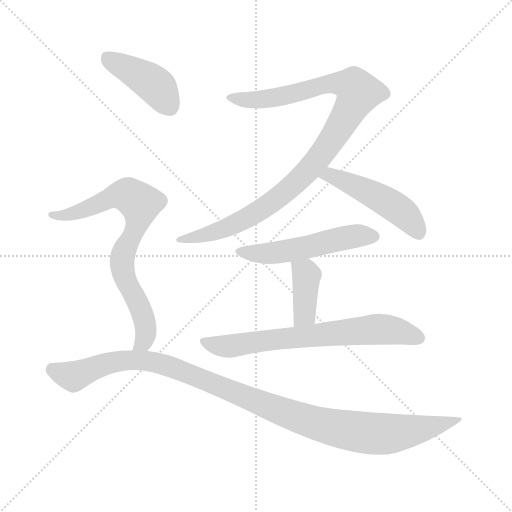
t = 0.00 s
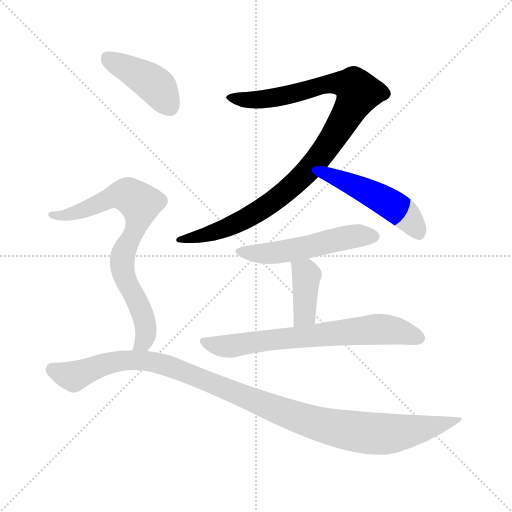
t = 1.27 s
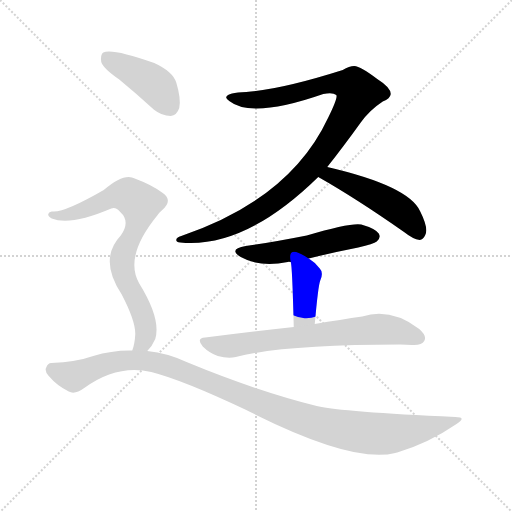
t = 2.55 s
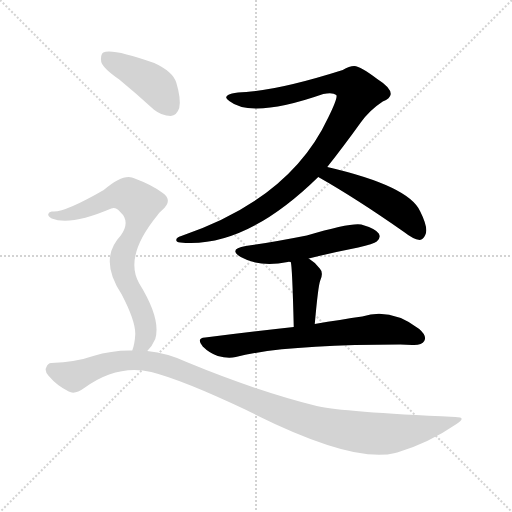
t = 3.82 s
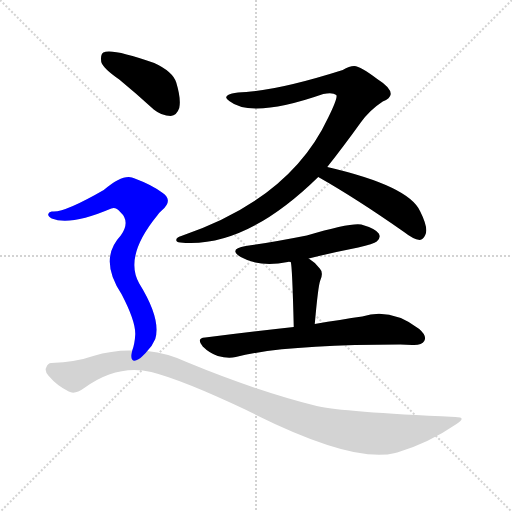
t = 5.09 s
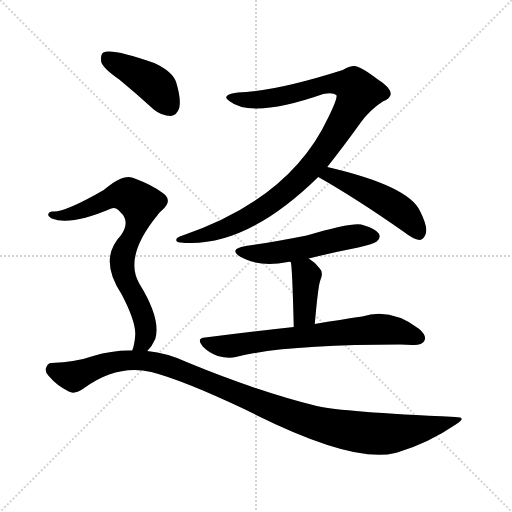
t = 6.36 s

The animated SVG that drew these frames (rendered in a browser with its animation timeline set to each time). Animation: 8 CSS @keyframes rules; one cycle of 6.36 s.

<svg version="1.1" viewBox="0 0 1024 1024" xmlns="http://www.w3.org/2000/svg">
  <g stroke="lightgray" stroke-dasharray="1,1" stroke-width="1" transform="scale(4, 4)">
    <line x1="0" y1="0" x2="256" y2="256"></line>
    <line x1="256" y1="0" x2="0" y2="256"></line>
    <line x1="128" y1="0" x2="128" y2="256"></line>
    <line x1="0" y1="128" x2="256" y2="128"></line>
  </g>
<g transform="scale(1, -1) translate(0, -900)">
   <style type="text/css">
    @keyframes keyframes0 {
      from {
       stroke: blue;
       stroke-dashoffset: 1008;
       stroke-width: 128;
       }
       77% {
       animation-timing-function: step-end;
       stroke: blue;
       stroke-dashoffset: 0;
       stroke-width: 128;
       }
       to {
       stroke: black;
       stroke-width: 1024;
       }
       }
       #make-me-a-hanzi-animation-0 {
         animation: keyframes0 1.070312s both;
         animation-delay: 0.000000s;
         animation-timing-function: linear;
       }
    @keyframes keyframes1 {
      from {
       stroke: blue;
       stroke-dashoffset: 488;
       stroke-width: 128;
       }
       61% {
       animation-timing-function: step-end;
       stroke: blue;
       stroke-dashoffset: 0;
       stroke-width: 128;
       }
       to {
       stroke: black;
       stroke-width: 1024;
       }
       }
       #make-me-a-hanzi-animation-1 {
         animation: keyframes1 0.647135s both;
         animation-delay: 1.070312s;
         animation-timing-function: linear;
       }
    @keyframes keyframes2 {
      from {
       stroke: blue;
       stroke-dashoffset: 524;
       stroke-width: 128;
       }
       63% {
       animation-timing-function: step-end;
       stroke: blue;
       stroke-dashoffset: 0;
       stroke-width: 128;
       }
       to {
       stroke: black;
       stroke-width: 1024;
       }
       }
       #make-me-a-hanzi-animation-2 {
         animation: keyframes2 0.676432s both;
         animation-delay: 1.717448s;
         animation-timing-function: linear;
       }
    @keyframes keyframes3 {
      from {
       stroke: blue;
       stroke-dashoffset: 392;
       stroke-width: 128;
       }
       56% {
       animation-timing-function: step-end;
       stroke: blue;
       stroke-dashoffset: 0;
       stroke-width: 128;
       }
       to {
       stroke: black;
       stroke-width: 1024;
       }
       }
       #make-me-a-hanzi-animation-3 {
         animation: keyframes3 0.569010s both;
         animation-delay: 2.393880s;
         animation-timing-function: linear;
       }
    @keyframes keyframes4 {
      from {
       stroke: blue;
       stroke-dashoffset: 690;
       stroke-width: 128;
       }
       69% {
       animation-timing-function: step-end;
       stroke: blue;
       stroke-dashoffset: 0;
       stroke-width: 128;
       }
       to {
       stroke: black;
       stroke-width: 1024;
       }
       }
       #make-me-a-hanzi-animation-4 {
         animation: keyframes4 0.811523s both;
         animation-delay: 2.962891s;
         animation-timing-function: linear;
       }
    @keyframes keyframes5 {
      from {
       stroke: blue;
       stroke-dashoffset: 420;
       stroke-width: 128;
       }
       58% {
       animation-timing-function: step-end;
       stroke: blue;
       stroke-dashoffset: 0;
       stroke-width: 128;
       }
       to {
       stroke: black;
       stroke-width: 1024;
       }
       }
       #make-me-a-hanzi-animation-5 {
         animation: keyframes5 0.591797s both;
         animation-delay: 3.774414s;
         animation-timing-function: linear;
       }
    @keyframes keyframes6 {
      from {
       stroke: blue;
       stroke-dashoffset: 758;
       stroke-width: 128;
       }
       71% {
       animation-timing-function: step-end;
       stroke: blue;
       stroke-dashoffset: 0;
       stroke-width: 128;
       }
       to {
       stroke: black;
       stroke-width: 1024;
       }
       }
       #make-me-a-hanzi-animation-6 {
         animation: keyframes6 0.866862s both;
         animation-delay: 4.366211s;
         animation-timing-function: linear;
       }
    @keyframes keyframes7 {
      from {
       stroke: blue;
       stroke-dashoffset: 1082;
       stroke-width: 128;
       }
       78% {
       animation-timing-function: step-end;
       stroke: blue;
       stroke-dashoffset: 0;
       stroke-width: 128;
       }
       to {
       stroke: black;
       stroke-width: 1024;
       }
       }
       #make-me-a-hanzi-animation-7 {
         animation: keyframes7 1.130534s both;
         animation-delay: 5.233073s;
         animation-timing-function: linear;
       }
</style>
<path d="M 654.5 566.0 Q 685.5 605.0 721.5 655.0 Q 739.5 680.0 765.5 697.0 Q 780.5 703.0 781.5 712.0 Q 781.5 725.0 754.5 742.0 Q 721.5 767.0 708.5 768.0 Q 698.5 768.0 685.5 760.0 Q 562.5 721.0 492.5 716.0 Q 455.5 715.0 452.5 706.0 Q 451.5 703.0 458.5 698.0 Q 503.5 662.0 646.5 712.0 Q 665.5 716.0 672.5 710.0 Q 676.5 706.0 656.5 665.0 Q 580.5 502.0 362.5 428.0 Q 352.5 425.0 352.5 420.0 Q 352.5 416.0 360.5 415.0 Q 489.5 402.0 636.5 546.0 L 654.5 566.0 Z" fill="lightgray"></path> 
<path d="M 636.5 546.0 Q 712.5 503.0 809.5 435.0 Q 825.5 422.0 839.5 420.0 Q 846.5 421.0 850.5 430.0 Q 857.5 443.0 840.5 477.0 Q 818.5 528.0 654.5 566.0 C 625.5 573.0 610.5 561.0 636.5 546.0 Z" fill="lightgray"></path> 
<path d="M 617.5 383.0 Q 665.5 395.0 716.5 405.0 Q 747.5 412.0 753.5 417.0 Q 762.5 424.0 757.5 433.0 Q 750.5 443.0 722.5 451.0 Q 701.5 455.0 613.5 429.0 Q 537.5 414.0 491.5 408.0 Q 455.5 402.0 481.5 386.0 Q 520.5 364.0 575.5 376.0 Q 576.5 377.0 581.5 376.0 L 617.5 383.0 Z" fill="lightgray"></path> 
<path d="M 629.5 252.0 Q 636.5 330.0 640.5 339.0 Q 647.5 355.0 639.5 363.0 Q 629.5 376.0 617.5 383.0 C 592.5 399.0 575.5 405.0 581.5 376.0 Q 584.5 369.0 587.5 246.0 C 588.5 216.0 626.5 222.0 629.5 252.0 Z" fill="lightgray"></path> 
<path d="M 587.5 246.0 Q 505.5 237.0 410.5 225.0 Q 391.5 224.0 405.5 207.0 Q 418.5 194.0 435.5 188.0 Q 456.5 182.0 471.5 186.0 Q 568.5 211.0 800.5 211.0 Q 812.5 211.0 824.5 210.0 Q 843.5 209.0 848.5 218.0 Q 854.5 228.0 838.5 242.0 Q 781.5 285.0 724.5 267.0 Q 682.5 261.0 629.5 252.0 L 587.5 246.0 Z" fill="lightgray"></path> 
<path d="M 238.5 741.0 Q 272.5 713.0 307.5 681.0 Q 323.5 668.0 341.5 668.0 Q 353.5 669.0 358.5 684.0 Q 362.5 702.0 352.5 735.0 Q 345.5 757.0 308.5 774.0 Q 223.5 804.0 206.5 795.0 Q 200.5 791.0 202.5 776.0 Q 206.5 763.0 238.5 741.0 Z" fill="lightgray"></path> 
<path d="M 294.5 198.0 Q 304.5 208.0 310.5 222.0 Q 322.5 262.0 278.5 333.0 Q 247.5 387.0 314.5 469.0 Q 318.5 475.0 324.5 480.0 Q 346.5 499.0 325.5 514.0 Q 304.5 530.0 269.5 543.0 Q 248.5 555.0 207.5 520.0 Q 129.5 475.0 105.5 477.0 Q 98.5 478.0 96.5 472.0 Q 95.5 468.0 103.5 463.0 Q 140.5 448.0 222.5 483.0 Q 231.5 487.0 240.5 476.0 Q 261.5 457.0 241.5 429.0 Q 196.5 381.0 243.5 311.0 Q 271.5 257.0 270.5 231.0 Q 269.5 212.0 264.5 199.0 C 256.5 170.0 275.5 174.0 294.5 198.0 Z" fill="lightgray"></path> 
<path d="M 264.5 199.0 Q 225.5 200.0 186.5 188.0 Q 152.5 176.0 102.5 174.0 Q 95.5 174.0 92.5 165.0 Q 88.5 158.0 97.5 148.0 Q 113.5 129.0 137.5 117.0 Q 149.5 110.0 168.5 124.0 Q 234.5 172.0 302.5 156.0 Q 365.5 140.0 492.5 80.0 Q 705.5 -28.0 790.5 -6.0 Q 791.5 -5.0 794.5 -5.0 Q 857.5 14.0 911.5 51.0 Q 935.5 66.0 910.5 66.0 Q 685.5 76.0 633.5 88.0 Q 513.5 118.0 375.5 175.0 Q 335.5 194.0 294.5 198.0 L 264.5 199.0 Z" fill="lightgray"></path> 
      <clipPath id="make-me-a-hanzi-clip-0">
      <path d="M 654.5 566.0 Q 685.5 605.0 721.5 655.0 Q 739.5 680.0 765.5 697.0 Q 780.5 703.0 781.5 712.0 Q 781.5 725.0 754.5 742.0 Q 721.5 767.0 708.5 768.0 Q 698.5 768.0 685.5 760.0 Q 562.5 721.0 492.5 716.0 Q 455.5 715.0 452.5 706.0 Q 451.5 703.0 458.5 698.0 Q 503.5 662.0 646.5 712.0 Q 665.5 716.0 672.5 710.0 Q 676.5 706.0 656.5 665.0 Q 580.5 502.0 362.5 428.0 Q 352.5 425.0 352.5 420.0 Q 352.5 416.0 360.5 415.0 Q 489.5 402.0 636.5 546.0 L 654.5 566.0 Z" fill="lightgray"></path>
      </clipPath>
      <path clip-path="url(#make-me-a-hanzi-clip-0)" d="M 458.5 705.0 L 519.5 700.0 L 663.5 734.0 L 706.5 728.0 L 716.5 715.0 L 648.5 598.0 L 572.5 517.0 L 505.5 470.0 L 454.5 445.0 L 404.5 428.0 L 359.5 422.0 " fill="none" id="make-me-a-hanzi-animation-0" stroke-dasharray="880 1760" stroke-linecap="round"></path>

      <clipPath id="make-me-a-hanzi-clip-1">
      <path d="M 636.5 546.0 Q 712.5 503.0 809.5 435.0 Q 825.5 422.0 839.5 420.0 Q 846.5 421.0 850.5 430.0 Q 857.5 443.0 840.5 477.0 Q 818.5 528.0 654.5 566.0 C 625.5 573.0 610.5 561.0 636.5 546.0 Z" fill="lightgray"></path>
      </clipPath>
      <path clip-path="url(#make-me-a-hanzi-clip-1)" d="M 645.5 547.0 L 663.5 550.0 L 781.5 492.0 L 810.5 471.0 L 837.5 433.0 " fill="none" id="make-me-a-hanzi-animation-1" stroke-dasharray="360 720" stroke-linecap="round"></path>

      <clipPath id="make-me-a-hanzi-clip-2">
      <path d="M 617.5 383.0 Q 665.5 395.0 716.5 405.0 Q 747.5 412.0 753.5 417.0 Q 762.5 424.0 757.5 433.0 Q 750.5 443.0 722.5 451.0 Q 701.5 455.0 613.5 429.0 Q 537.5 414.0 491.5 408.0 Q 455.5 402.0 481.5 386.0 Q 520.5 364.0 575.5 376.0 Q 576.5 377.0 581.5 376.0 L 617.5 383.0 Z" fill="lightgray"></path>
      </clipPath>
      <path clip-path="url(#make-me-a-hanzi-clip-2)" d="M 483.5 398.0 L 533.5 392.0 L 702.5 427.0 L 747.5 427.0 " fill="none" id="make-me-a-hanzi-animation-2" stroke-dasharray="396 792" stroke-linecap="round"></path>

      <clipPath id="make-me-a-hanzi-clip-3">
      <path d="M 629.5 252.0 Q 636.5 330.0 640.5 339.0 Q 647.5 355.0 639.5 363.0 Q 629.5 376.0 617.5 383.0 C 592.5 399.0 575.5 405.0 581.5 376.0 Q 584.5 369.0 587.5 246.0 C 588.5 216.0 626.5 222.0 629.5 252.0 Z" fill="lightgray"></path>
      </clipPath>
      <path clip-path="url(#make-me-a-hanzi-clip-3)" d="M 587.5 376.0 L 613.5 350.0 L 609.5 272.0 L 592.5 259.0 " fill="none" id="make-me-a-hanzi-animation-3" stroke-dasharray="264 528" stroke-linecap="round"></path>

      <clipPath id="make-me-a-hanzi-clip-4">
      <path d="M 587.5 246.0 Q 505.5 237.0 410.5 225.0 Q 391.5 224.0 405.5 207.0 Q 418.5 194.0 435.5 188.0 Q 456.5 182.0 471.5 186.0 Q 568.5 211.0 800.5 211.0 Q 812.5 211.0 824.5 210.0 Q 843.5 209.0 848.5 218.0 Q 854.5 228.0 838.5 242.0 Q 781.5 285.0 724.5 267.0 Q 682.5 261.0 629.5 252.0 L 587.5 246.0 Z" fill="lightgray"></path>
      </clipPath>
      <path clip-path="url(#make-me-a-hanzi-clip-4)" d="M 408.5 216.0 L 456.5 207.0 L 759.5 242.0 L 837.5 224.0 " fill="none" id="make-me-a-hanzi-animation-4" stroke-dasharray="562 1124" stroke-linecap="round"></path>

      <clipPath id="make-me-a-hanzi-clip-5">
      <path d="M 238.5 741.0 Q 272.5 713.0 307.5 681.0 Q 323.5 668.0 341.5 668.0 Q 353.5 669.0 358.5 684.0 Q 362.5 702.0 352.5 735.0 Q 345.5 757.0 308.5 774.0 Q 223.5 804.0 206.5 795.0 Q 200.5 791.0 202.5 776.0 Q 206.5 763.0 238.5 741.0 Z" fill="lightgray"></path>
      </clipPath>
      <path clip-path="url(#make-me-a-hanzi-clip-5)" d="M 212.5 787.0 L 299.5 738.0 L 316.5 724.0 L 338.5 688.0 " fill="none" id="make-me-a-hanzi-animation-5" stroke-dasharray="292 584" stroke-linecap="round"></path>

      <clipPath id="make-me-a-hanzi-clip-6">
      <path d="M 294.5 198.0 Q 304.5 208.0 310.5 222.0 Q 322.5 262.0 278.5 333.0 Q 247.5 387.0 314.5 469.0 Q 318.5 475.0 324.5 480.0 Q 346.5 499.0 325.5 514.0 Q 304.5 530.0 269.5 543.0 Q 248.5 555.0 207.5 520.0 Q 129.5 475.0 105.5 477.0 Q 98.5 478.0 96.5 472.0 Q 95.5 468.0 103.5 463.0 Q 140.5 448.0 222.5 483.0 Q 231.5 487.0 240.5 476.0 Q 261.5 457.0 241.5 429.0 Q 196.5 381.0 243.5 311.0 Q 271.5 257.0 270.5 231.0 Q 269.5 212.0 264.5 199.0 C 256.5 170.0 275.5 174.0 294.5 198.0 Z" fill="lightgray"></path>
      </clipPath>
      <path clip-path="url(#make-me-a-hanzi-clip-6)" d="M 103.5 470.0 L 143.5 472.0 L 245.5 511.0 L 264.5 506.0 L 279.5 493.0 L 274.5 455.0 L 245.5 390.0 L 243.5 371.0 L 291.5 248.0 L 286.5 215.0 L 272.5 202.0 " fill="none" id="make-me-a-hanzi-animation-6" stroke-dasharray="630 1260" stroke-linecap="round"></path>

      <clipPath id="make-me-a-hanzi-clip-7">
      <path d="M 264.5 199.0 Q 225.5 200.0 186.5 188.0 Q 152.5 176.0 102.5 174.0 Q 95.5 174.0 92.5 165.0 Q 88.5 158.0 97.5 148.0 Q 113.5 129.0 137.5 117.0 Q 149.5 110.0 168.5 124.0 Q 234.5 172.0 302.5 156.0 Q 365.5 140.0 492.5 80.0 Q 705.5 -28.0 790.5 -6.0 Q 791.5 -5.0 794.5 -5.0 Q 857.5 14.0 911.5 51.0 Q 935.5 66.0 910.5 66.0 Q 685.5 76.0 633.5 88.0 Q 513.5 118.0 375.5 175.0 Q 335.5 194.0 294.5 198.0 L 264.5 199.0 Z" fill="lightgray"></path>
      </clipPath>
      <path clip-path="url(#make-me-a-hanzi-clip-7)" d="M 106.5 160.0 L 147.5 147.0 L 242.5 179.0 L 323.5 172.0 L 593.5 66.0 L 661.5 46.0 L 738.5 33.0 L 816.5 37.0 L 898.5 58.0 " fill="none" id="make-me-a-hanzi-animation-7" stroke-dasharray="954 1908" stroke-linecap="round"></path>

</g>
</svg>
